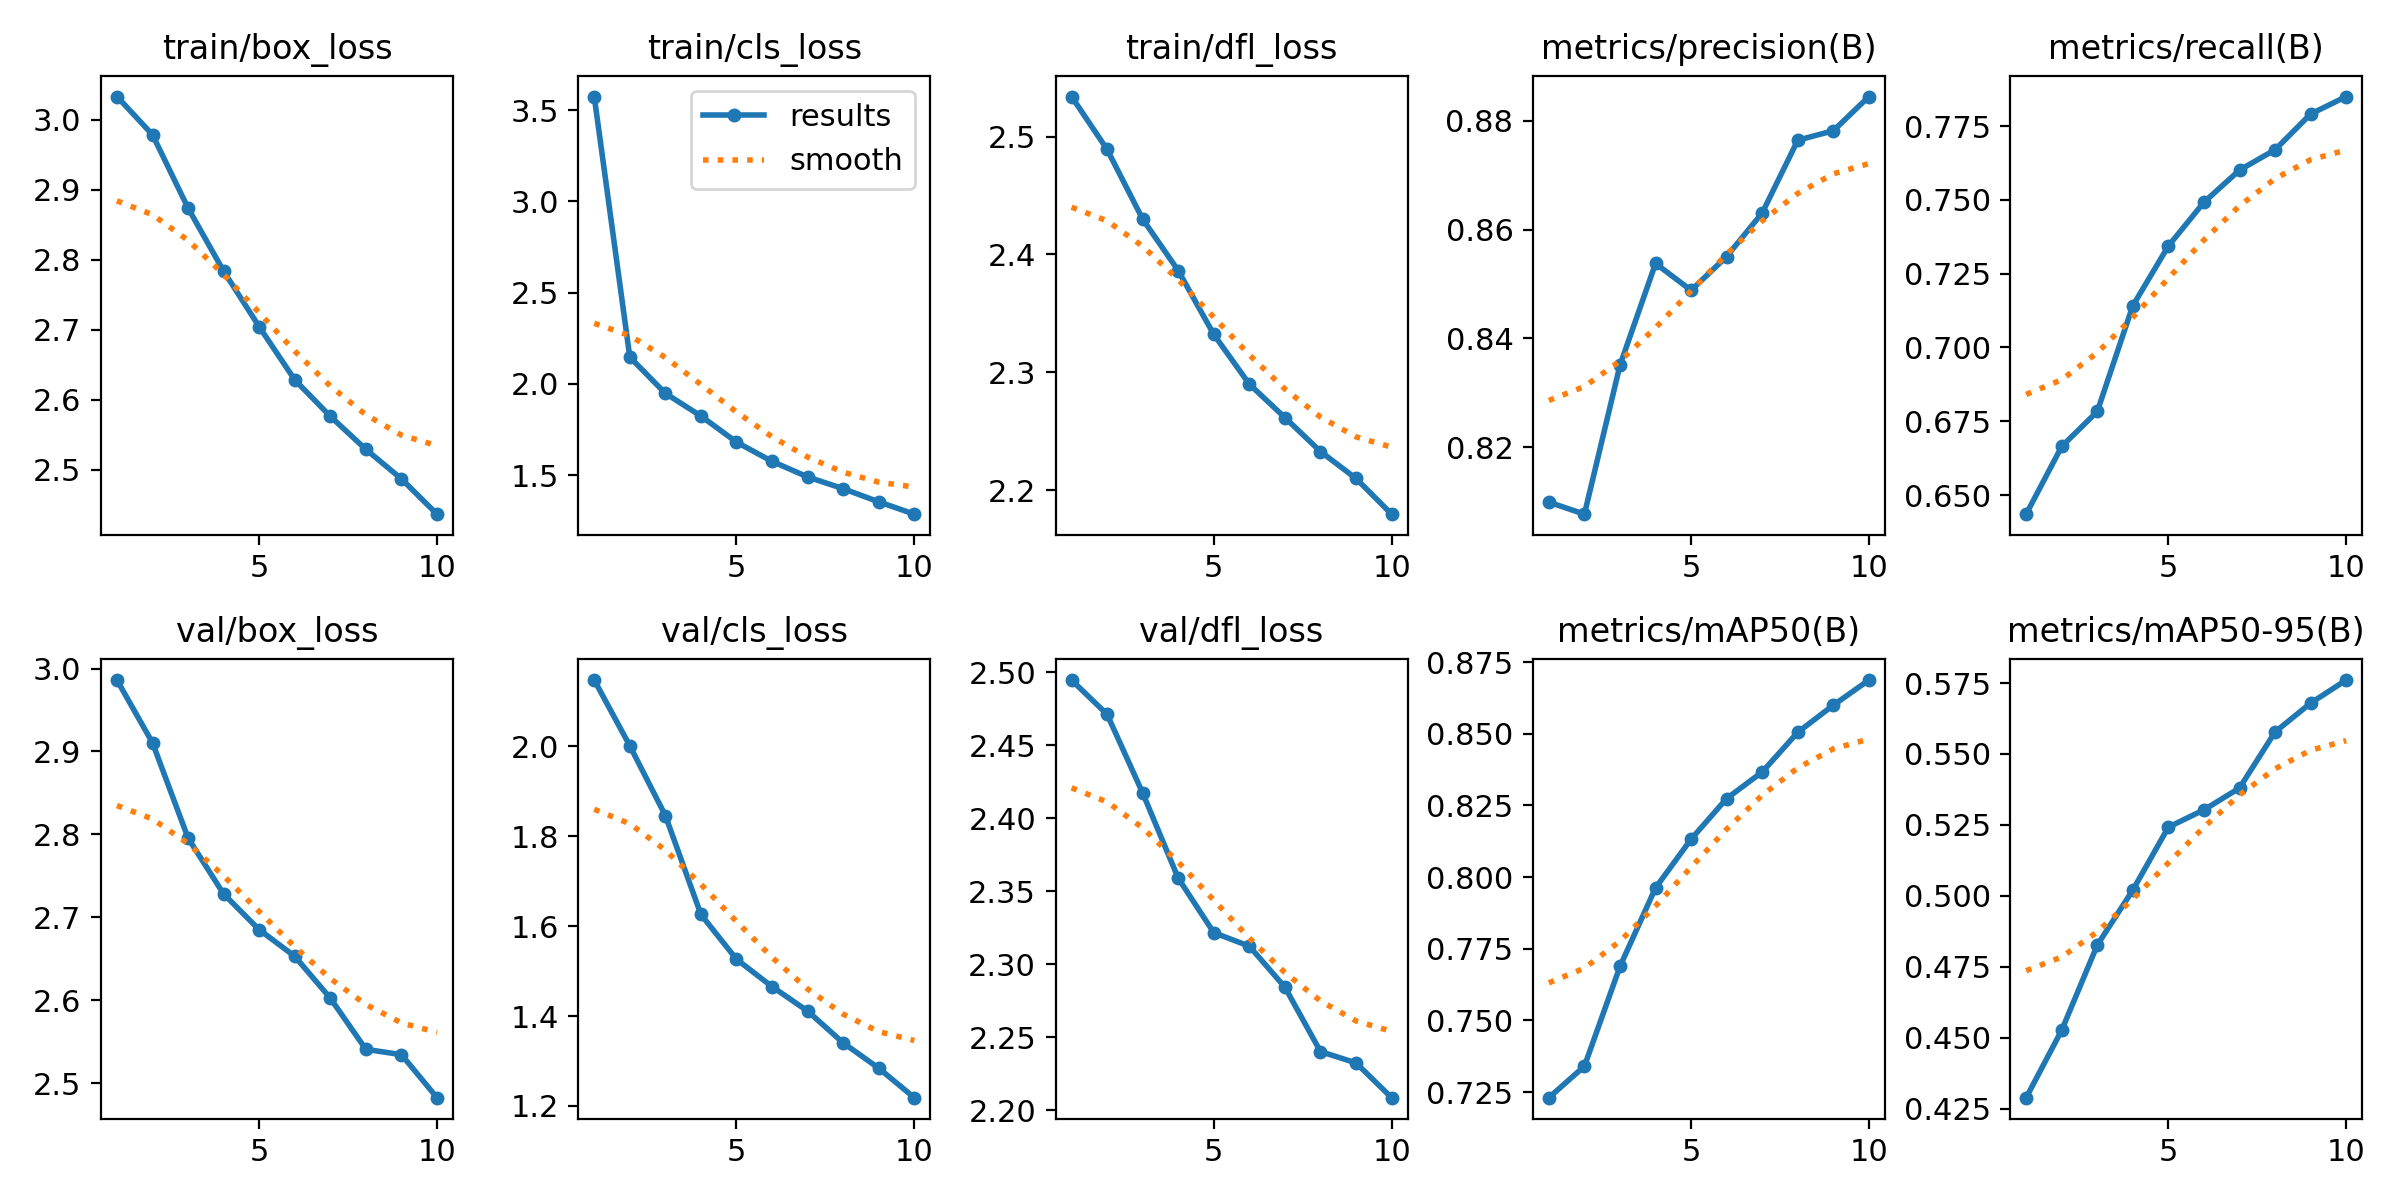

The file beside this chart, header and first rows:
epoch, train/box_loss, train/cls_loss, train/dfl_loss, metrics/precision(B), metrics/recall(B), metrics/mAP50(B), metrics/mAP50-95(B), val/box_loss, val/cls_loss, val/dfl_loss, lr/pg0, lr/pg1, lr/pg2
1, 3.033, 3.574, 2.534, 0.8099, 0.6435, 0.723, 0.4288, 2.986, 2.148, 2.495, 0.0006659, 0.0006659, 0.0006659
2, 2.978, 2.146, 2.489, 0.8077, 0.6665, 0.734, 0.4526, 2.91, 2.002, 2.471, 0.001201, 0.001201, 0.001201
3, 2.873, 1.948, 2.43, 0.835, 0.6783, 0.7688, 0.4826, 2.796, 1.846, 2.417, 0.001603, 0.001603, 0.001603
4, 2.783, 1.824, 2.386, 0.8538, 0.7141, 0.7963, 0.502, 2.728, 1.626, 2.359, 0.001406, 0.001406, 0.001406
5, 2.704, 1.681, 2.332, 0.8488, 0.7344, 0.8132, 0.5242, 2.685, 1.526, 2.322, 0.001208, 0.001208, 0.001208
6, 2.628, 1.575, 2.29, 0.855, 0.7492, 0.8274, 0.5303, 2.653, 1.465, 2.312, 0.00101, 0.00101, 0.00101
7, 2.576, 1.49, 2.261, 0.8631, 0.7601, 0.8367, 0.538, 2.602, 1.411, 2.284, 0.000812, 0.000812, 0.000812
8, 2.529, 1.426, 2.233, 0.8764, 0.767, 0.8505, 0.5577, 2.541, 1.34, 2.24, 0.000614, 0.000614, 0.000614
9, 2.487, 1.354, 2.21, 0.8782, 0.7791, 0.86, 0.5679, 2.534, 1.284, 2.232, 0.000416, 0.000416, 0.000416
10, 2.436, 1.286, 2.179, 0.8845, 0.785, 0.8688, 0.576, 2.482, 1.218, 2.208, 0.000218, 0.000218, 0.000218
